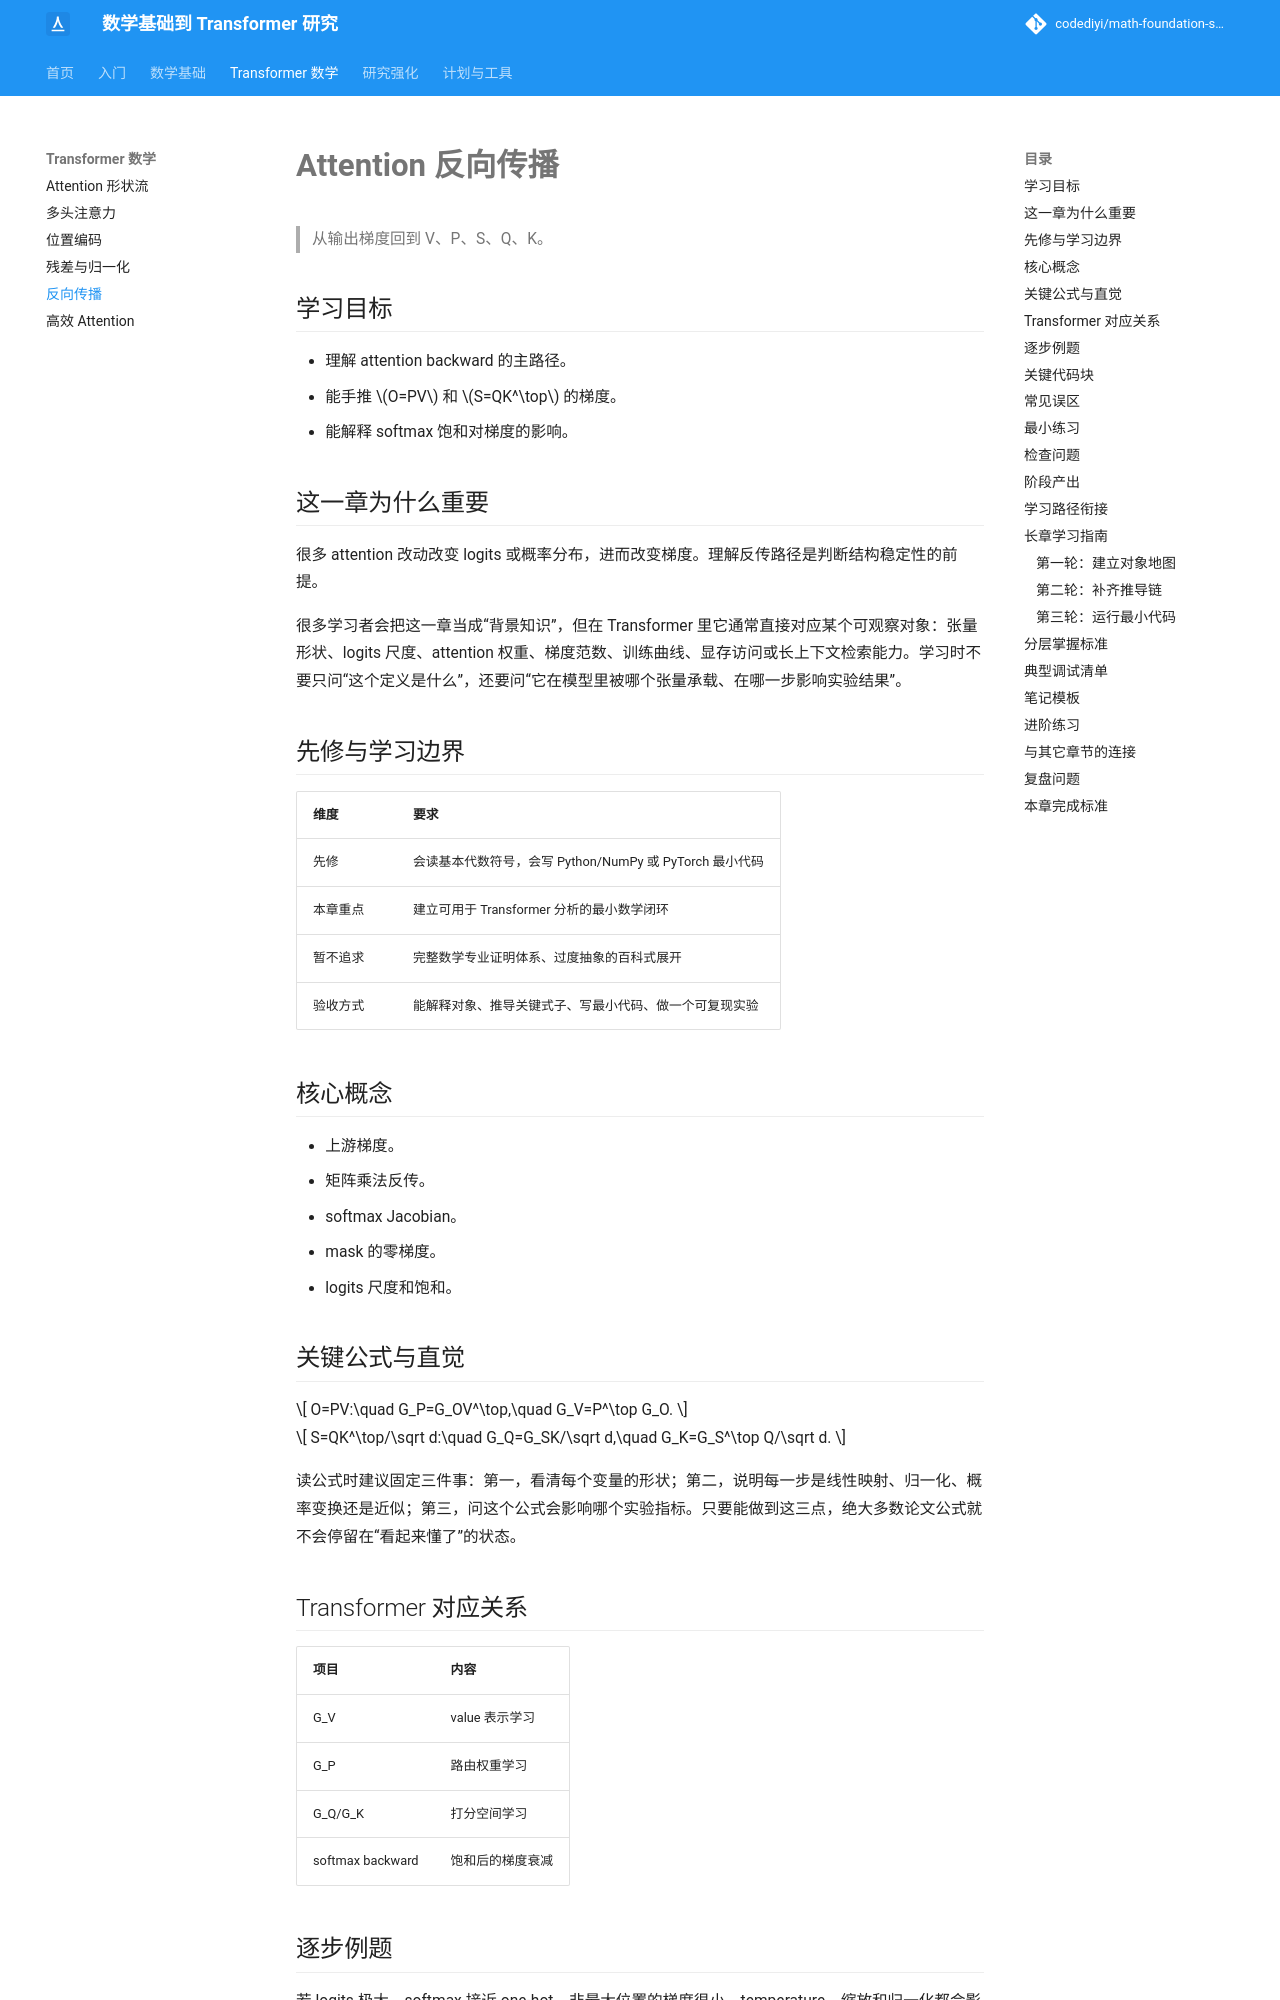

repository: codediyi/math-foundation-site · page: transformer-math/backpropagation/index.html · generator: mkdocs

# Attention 反向传播

> 从输出梯度回到 V、P、S、Q、K。

## 学习目标

- 理解 attention backward 的主路径。
- 能手推 \(O=PV\) 和 \(S=QK^\top\) 的梯度。
- 能解释 softmax 饱和对梯度的影响。

## 这一章为什么重要

很多 attention 改动改变 logits 或概率分布，进而改变梯度。理解反传路径是判断结构稳定性的前提。

很多学习者会把这一章当成“背景知识”，但在 Transformer 里它通常直接对应某个可观察对象：张量形状、logits 尺度、attention 权重、梯度范数、训练曲线、显存访问或长上下文检索能力。学习时不要只问“这个定义是什么”，还要问“它在模型里被哪个张量承载、在哪一步影响实验结果”。

## 先修与学习边界

| 维度 | 要求 |
|---|---|
| 先修 | 会读基本代数符号，会写 Python/NumPy 或 PyTorch 最小代码 |
| 本章重点 | 建立可用于 Transformer 分析的最小数学闭环 |
| 暂不追求 | 完整数学专业证明体系、过度抽象的百科式展开 |
| 验收方式 | 能解释对象、推导关键式子、写最小代码、做一个可复现实验 |

## 核心概念

- 上游梯度。
- 矩阵乘法反传。
- softmax Jacobian。
- mask 的零梯度。
- logits 尺度和饱和。

## 关键公式与直觉

\[
O=PV:\quad G_P=G_OV^\top,\quad G_V=P^\top G_O.
\]

\[
S=QK^\top/\sqrt d:\quad G_Q=G_SK/\sqrt d,\quad G_K=G_S^\top Q/\sqrt d.
\]

读公式时建议固定三件事：第一，看清每个变量的形状；第二，说明每一步是线性映射、归一化、概率变换还是近似；第三，问这个公式会影响哪个实验指标。只要能做到这三点，绝大多数论文公式就不会停留在“看起来懂了”的状态。

## Transformer 对应关系

| 项目 | 内容 |
|---|---|
| G_V | value 表示学习 |
| G_P | 路由权重学习 |
| G_Q/G_K | 打分空间学习 |
| softmax backward | 饱和后的梯度衰减 |
